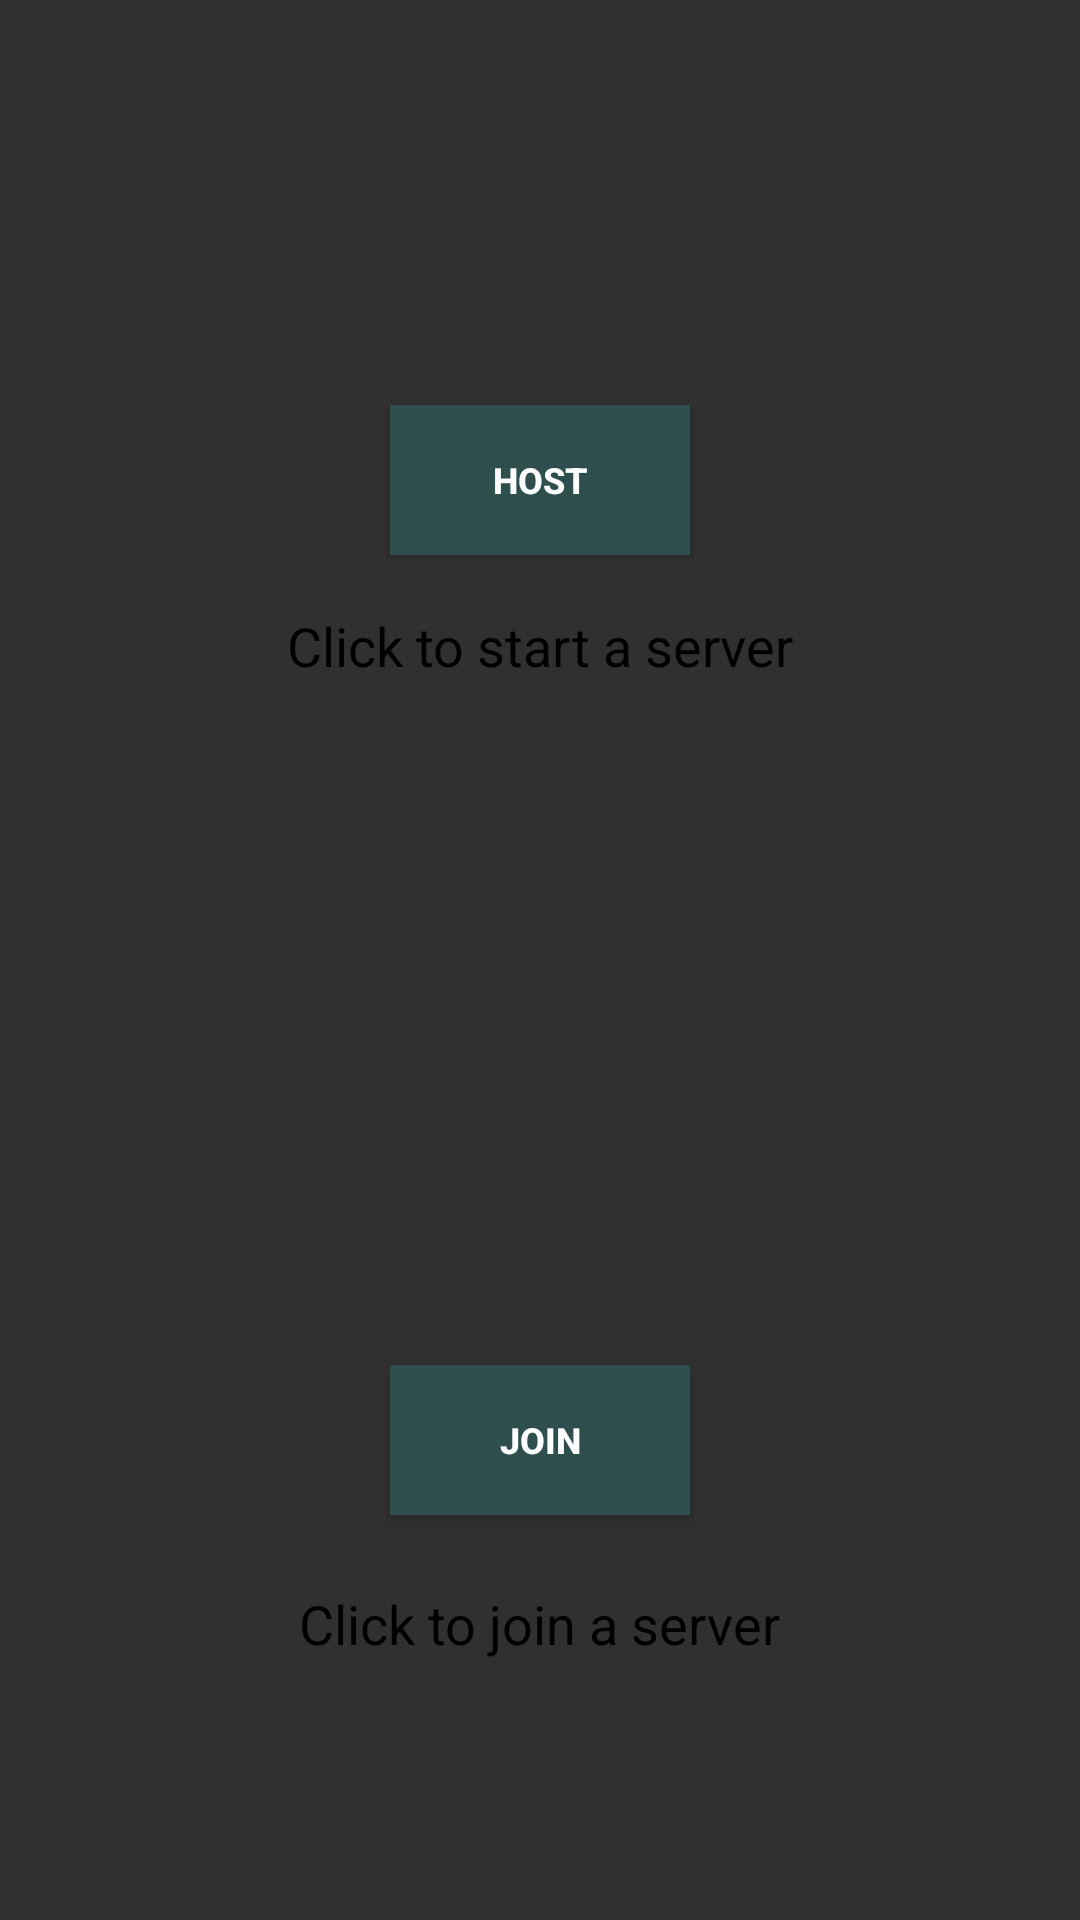

Write the Android layout XML for this screen, with the resource values it uses.
<!-- AndroidManifest.xml: application theme AppTheme -->
<!-- res/layout/activity_main.xml -->
<?xml version="1.0" encoding="utf-8"?>
<LinearLayout xmlns:android="http://schemas.android.com/apk/res/android"
    android:layout_width="match_parent"
    android:layout_height="match_parent"
    android:background="@drawable/buttonimg"
    android:orientation="vertical"
    android:paddingLeft="16dp"
    android:paddingRight="16dp"
    android:weightSum="2">

    <RelativeLayout
        android:layout_width="match_parent"
        android:layout_height="match_parent"
        android:layout_weight="1"
        android:orientation="vertical">

        <Button
            android:id="@+id/host_button"
            android:layout_width="100dp"
            android:layout_height="50dp"
            android:layout_centerInParent="true"
            android:background="#2F4F4F"
            android:text="@string/host"
            android:textColor="@android:color/white"
            android:textSize="12sp"
            android:textStyle="bold" />

        <TextView
            android:id="@+id/textView"
            android:layout_width="wrap_content"
            android:layout_height="wrap_content"
            android:layout_marginTop="18dp"
            android:text="Click to start a server"
            android:textColor="@android:color/black"
            android:textColorLink="@android:color/black"
            android:textSize="18sp"
            android:layout_below="@+id/host_button"
            android:layout_centerHorizontal="true" />

    </RelativeLayout>


    <RelativeLayout
        android:layout_width="match_parent"
        android:layout_height="match_parent"
        android:layout_weight="1">

        <Button
            android:id="@+id/join_button"
            android:layout_width="100dp"
            android:layout_height="50dp"
            android:layout_centerInParent="true"
            android:background="#2F4F4F"
            android:text="@string/join"
            android:textColor="@android:color/white"
            android:textSize="12sp"
            android:textStyle="bold" />

        <TextView
            android:id="@+id/textView3"
            android:layout_width="wrap_content"
            android:layout_height="wrap_content"
            android:layout_below="@+id/join_button"
            android:layout_centerHorizontal="true"
            android:layout_marginTop="24dp"
            android:text="Click to join a server"
            android:textColor="@android:color/black"
            android:textColorLink="@android:color/black"
            android:textSize="18sp" />

    </RelativeLayout>

</LinearLayout>
<!-- resources referenced by this layout -->
<resources>
  <string name="host">Host</string>
  <string name="join">Join</string>
  <style name="AppTheme" parent="android:Theme.Holo.Light">
          
          <item name="android:actionBarStyle">@style/ActionBarStyle</item>
      </style>
  <style name="ActionBarStyle" parent="android:style/Widget.Holo.Light.ActionBar">
          <item name="android:background">@color/mycolor</item>
          <item name="android:titleTextStyle">@style/ActionBarTitle</item>
      </style>
  <color name="mycolor">#2F4F4F</color>
  <style name="ActionBarTitle" parent="android:style/TextAppearance.Holo.Widget.ActionBar.Title">
          <item name="android:textColor">@android:color/white</item>
          <item name="android:textSize">20sp</item>
      </style>
</resources>
